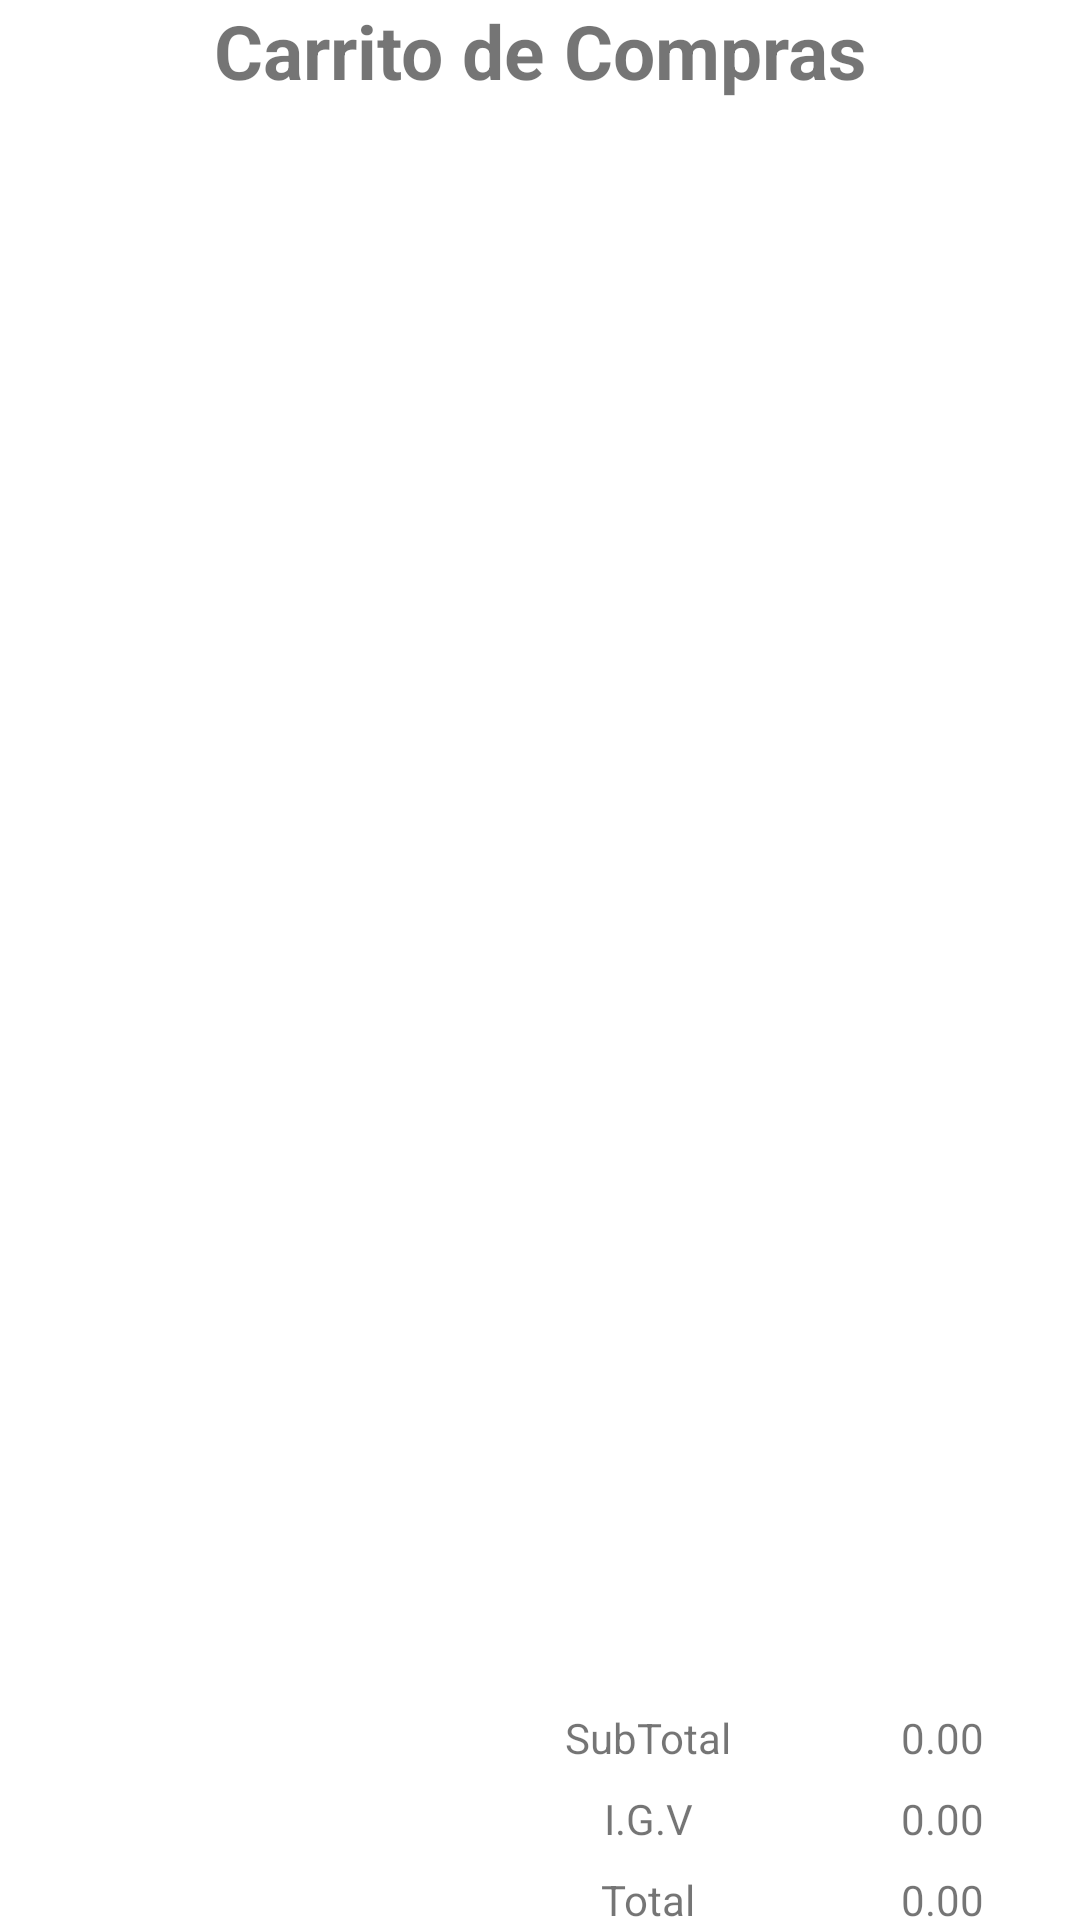

Here is an Android app screen rendered from its layout file. Give the layout XML and the strings, colors and styles it references.
<!-- AndroidManifest.xml: application theme Theme.ProyFarmax -->
<!-- res/layout/activity_carrito_compras.xml -->
<?xml version="1.0" encoding="utf-8"?>
<androidx.constraintlayout.widget.ConstraintLayout xmlns:android="http://schemas.android.com/apk/res/android"
    xmlns:app="http://schemas.android.com/apk/res-auto"
    xmlns:tools="http://schemas.android.com/tools"
    android:layout_width="match_parent"
    android:layout_height="match_parent"
    tools:context=".view.CarritoCompras">

    <androidx.recyclerview.widget.RecyclerView
        android:id="@+id/recyclerCarrito"
        android:layout_width="match_parent"
        android:layout_height="500dp"
        android:layout_marginTop="4dp"
        app:layout_constraintEnd_toEndOf="parent"
        app:layout_constraintHorizontal_bias="0.0"
        app:layout_constraintStart_toStartOf="parent"
        app:layout_constraintTop_toBottomOf="@+id/textView24" />

    <TextView
        android:id="@+id/textView24"
        android:layout_width="wrap_content"
        android:layout_height="wrap_content"
        android:text="Carrito de Compras"
        android:textSize="25dp"
        android:textStyle="bold"
        app:layout_constraintEnd_toEndOf="parent"
        app:layout_constraintStart_toStartOf="parent"
        app:layout_constraintTop_toTopOf="parent" />

    <TextView
        android:id="@+id/textView25"
        android:layout_width="wrap_content"
        android:layout_height="wrap_content"
        android:layout_marginStart="72dp"
        android:layout_marginTop="32dp"
        android:text="SubTotal"
        app:layout_constraintEnd_toEndOf="parent"
        app:layout_constraintStart_toStartOf="parent"
        app:layout_constraintTop_toBottomOf="@+id/recyclerCarrito" />

    <TextView
        android:id="@+id/textView26"
        android:layout_width="wrap_content"
        android:layout_height="wrap_content"
        android:layout_marginStart="72dp"
        android:layout_marginTop="8dp"
        android:text="I.G.V"
        app:layout_constraintEnd_toEndOf="parent"
        app:layout_constraintStart_toStartOf="parent"
        app:layout_constraintTop_toBottomOf="@+id/textView25" />

    <TextView
        android:id="@+id/textView27"
        android:layout_width="wrap_content"
        android:layout_height="wrap_content"
        android:layout_marginStart="72dp"
        android:layout_marginTop="8dp"
        android:text="Total"
        app:layout_constraintEnd_toEndOf="parent"
        app:layout_constraintStart_toStartOf="parent"
        app:layout_constraintTop_toBottomOf="@+id/textView26" />

    <TextView
        android:id="@+id/txtSubtotal"
        android:layout_width="wrap_content"
        android:layout_height="wrap_content"
        android:layout_marginTop="32dp"
        android:layout_marginEnd="32dp"
        android:text="0.00"
        app:layout_constraintEnd_toEndOf="parent"
        app:layout_constraintTop_toBottomOf="@+id/recyclerCarrito" />

    <TextView
        android:id="@+id/txtIgv"
        android:layout_width="wrap_content"
        android:layout_height="19dp"
        android:layout_marginTop="8dp"
        android:layout_marginEnd="32dp"
        android:text="0.00"
        app:layout_constraintEnd_toEndOf="parent"
        app:layout_constraintTop_toBottomOf="@+id/txtSubtotal" />

    <TextView
        android:id="@+id/txtTotal"
        android:layout_width="wrap_content"
        android:layout_height="wrap_content"
        android:layout_marginTop="8dp"
        android:layout_marginEnd="32dp"
        android:text="0.00"
        app:layout_constraintEnd_toEndOf="parent"
        app:layout_constraintTop_toBottomOf="@+id/txtIgv" />

</androidx.constraintlayout.widget.ConstraintLayout>
<!-- resources referenced by this layout -->
<resources>
  <style name="Theme.ProyFarmax" parent="Theme.MaterialComponents.DayNight.DarkActionBar">
          
          <item name="colorPrimary">@color/purple_500</item>
          <item name="colorPrimaryVariant">@color/purple_700</item>
          <item name="colorOnPrimary">@color/white</item>
          
          <item name="colorSecondary">@color/teal_200</item>
          <item name="colorSecondaryVariant">@color/teal_700</item>
          <item name="colorOnSecondary">@color/black</item>
          
          <item name="android:statusBarColor" tools:targetApi="l">?attr/colorPrimaryVariant</item>
          
      </style>
  <color name="purple_500">#FF6200EE</color>
  <color name="purple_700">#FF3700B3</color>
  <color name="white">#FFFFFFFF</color>
  <color name="teal_200">#FF03DAC5</color>
  <color name="teal_700">#FF018786</color>
  <color name="black">#FF000000</color>
</resources>
